The GitHub repository naitripanchal/Rice_Crop_Disease_Detection_using_Hybrid_CNN-VIT_Aproach contains a labelled image folder "split_dataset" with 7 categories: brown spot fungal disease, damaged by pests, downy mildew fungal disease, hispa pest damage, leaf streak bacterial disease, leaf blight bacterial disease, tungro viral disease. Examples follow, each with its label.

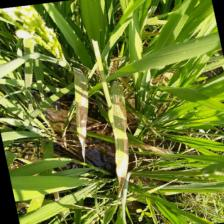
Label: leaf streak bacterial disease

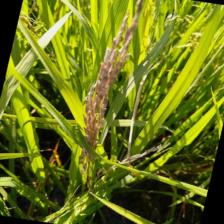
Label: damaged by pests

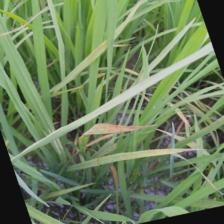
Label: leaf blight bacterial disease

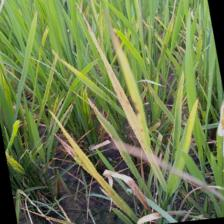
Label: brown spot fungal disease

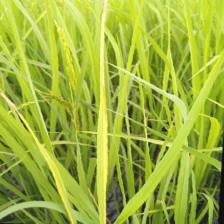
Label: tungro viral disease

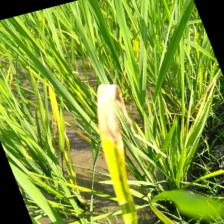
Label: downy mildew fungal disease
